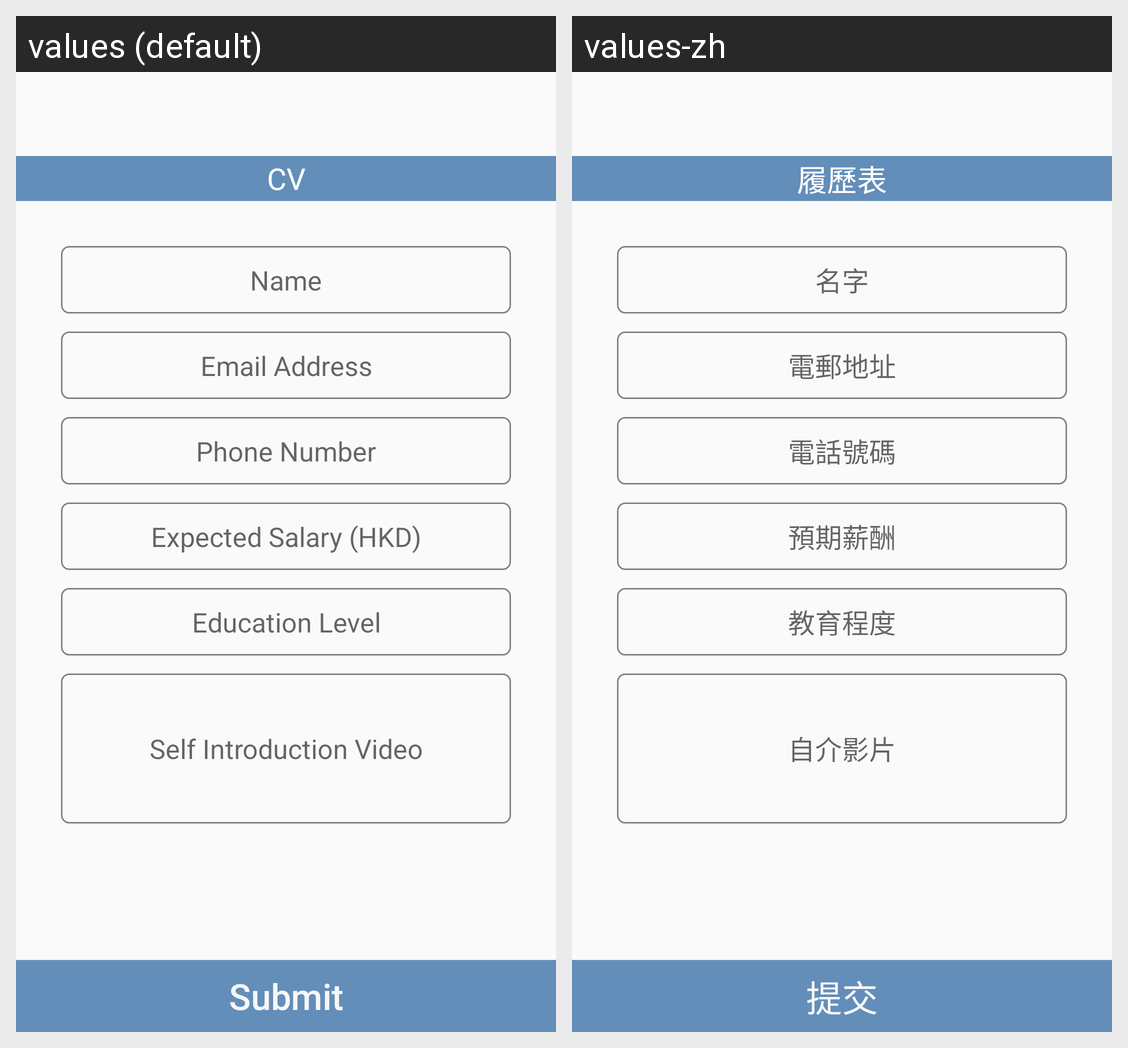

For this localized Android screen grid, give each drawn string resource with its value in every locale shown.
Android screen res/layout/activity_cv.xml rendered under 2 locales, left to right: values (default), values-zh. Device: Nexus 5 (rendered at 1080×1920; each locale shown at half size, 540×960, under a caption strip naming it); theme AppTheme.
Strings drawn on this screen, with the default value and each locale's value (text and hints the layout hard-codes, and strings that could not be matched under every locale, appear in the picture but are not listed):

mp_CV
  values: CV
  values-zh: 履歷表

faq_name
  values: Name
  values-zh: 名字

faq_email
  values: Email Address
  values-zh: 電郵地址

CV_phoneNo
  values: Phone Number
  values-zh: 電話號碼

CV_expectedSalary
  values: Expected Salary (HKD)
  values-zh: 預期薪酬

Cv_eduLevel
  values: Education Level
  values-zh: 教育程度

Cv_video_title
  values: Self Introduction Video
  values-zh: 自介影片

CV_submit
  values: Submit
  values-zh: 提交
